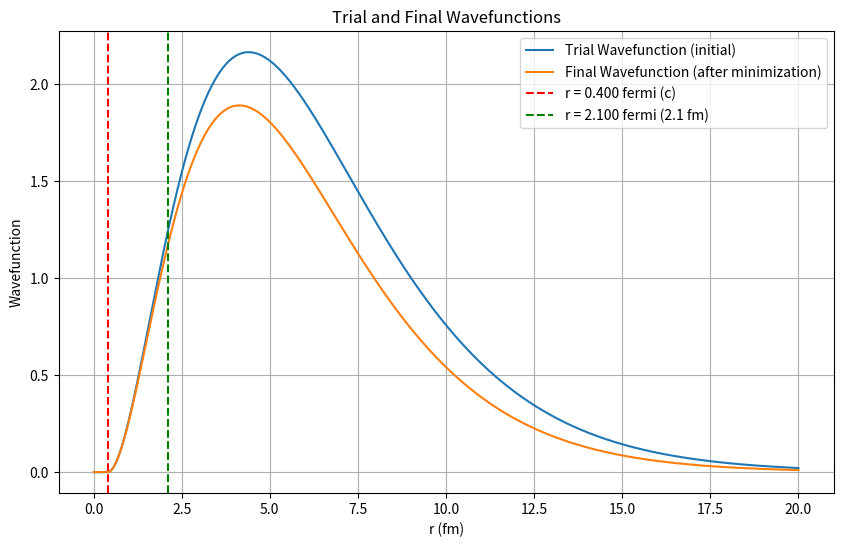

Here is the Python script that generated this plot:
import numpy as np
import matplotlib.pyplot as plt

m_p = 1836.15267343  # Proton mass in atomic units
m_n = 1838.68366173  # Neutron mass in atomic units
mu_D = (m_p * m_n) / (m_p + m_n)  # Reduced mass of the deuteron in atomic units
a0 = 1.0 / mu_D  # Bohr radius in atomic units for deuterium

# Potential parameters
c = 0.4  # Convert c = 0.4 fm to atomic units (Bohr radius)
r_21fm = 2.1 # Convert 2.1 fm to atomic units (Bohr radius)
V_40MeV = -40   # -40 MeV converted to Hartree

def potential_energy(r):
    """Define the potential energy V(r) based on the specified conditions."""
    V = np.zeros_like(r)
    V[(r >= c) & (r <= r_21fm)] = V_40MeV
    return V

def trial_wavefunction(r, alpha, p):
    """Trial wavefunction that smoothly transitions to zero at r = c."""
    return np.where(r >= c, (r - c)**p * np.exp(-alpha * (r - c)), 0)

def energy_functional(alpha, p, r, dr):
    """Calculate the energy functional for given alpha and p."""
    psi = trial_wavefunction(r, alpha, p)
    dpsi_dr = np.gradient(psi, dr)
    d2psi_dr2 = np.gradient(r*r*dpsi_dr, dr)
    
    kinetic = -0.5 * ((197.3**2)/931.5)* (1/mu_D) * np.sum(psi * d2psi_dr2) * dr
    potential = np.sum(potential_energy(r) * (psi**2)*(r**2)) * dr
    
    normalization = np.sum((psi**2)*(r**2)) * dr
    
    energy = (potential + kinetic) / normalization
    return energy

def monte_carlo_minimization(r, dr, num_steps=1000, alpha_init=0.5, p=1):
    """Perform Monte Carlo minimization to find the optimal alpha."""
    alpha = alpha_init
    best_alpha = alpha
    best_energy = energy_functional(alpha, p, r, dr)
    
    for step in range(num_steps):
        new_alpha = alpha + np.random.normal(0, 0.01)
        if new_alpha <= 0:  # alpha must be positive
            continue
        new_energy = energy_functional(new_alpha, p, r, dr)
        if new_energy < best_energy:
            best_energy = new_energy
            best_alpha = new_alpha
    
    return best_alpha, best_energy

# Define the range for r
r = np.linspace(0.01, 20, 2000)  # Range of r from 0.01 to 20 atomic units
dr = r[1] - r[0]

# Perform Monte Carlo minimization
alpha_opt, min_energy = monte_carlo_minimization(r, dr)

# Convert energy to MeV for output
min_energy_mev = min_energy 

print(f"Optimal alpha: {alpha_opt}")
print(f"Minimum energy: {min_energy_mev} MeV")

# Plot the trial wavefunction and final wavefunction
plt.figure(figsize=(10, 6))
plt.plot(r, trial_wavefunction(r, 0.5, 2), label='Trial Wavefunction (initial)')
plt.plot(r, trial_wavefunction(r, alpha_opt, 2), label='Final Wavefunction (after minimization)')
plt.axvline(c, color='r', linestyle='--', label=f"r = {c:.3f} fermi (c)")
plt.axvline(r_21fm, color='g', linestyle='--', label=f"r = {r_21fm:.3f} fermi (2.1 fm)")

plt.title("Trial and Final Wavefunctions")
plt.xlabel("r (fm)")
plt.ylabel("Wavefunction")
plt.legend()
plt.grid(True)
plt.show()
